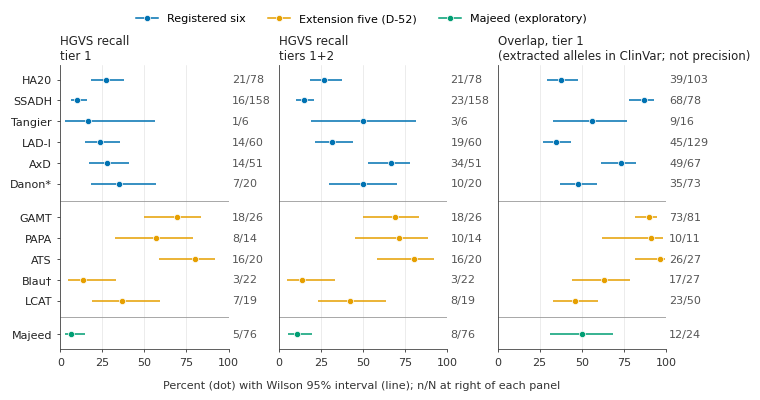

Reproduce this figure in Python. (Note: this script raises an exception after producing the figure.)
"""fig_o2_concordance: ClinVar concordance (O2) per disease, three measures.

All values copied from raw_materials/experimental_log.md:
registered six from section 2.1.6 (first table), extension five from section 2.2 (O2 table,
Blau with the D-53 fallback), Majeed from section 2.3 (O2 bullet). Intervals are the Wilson 95%
intervals printed in the log; the script only checks them against n/N, it does not redraw them
from a recomputation.
"""
import math
import os

import matplotlib

matplotlib.use("Agg")
import matplotlib.pyplot as plt
from matplotlib.lines import Line2D

# (label, group, [(pct, n, N, lo, hi) for tier1, tiers1+2, overlap])
ROWS = [
    ("HA20", "reg", [(26.9, 21, 78, 18.3, 37.7), (26.9, 21, 78, 18.3, 37.7), (37.9, 39, 103, 29.1, 47.5)]),
    ("SSADH", "reg", [(10.1, 16, 158, 6.3, 15.8), (14.6, 23, 158, 9.9, 20.9), (87.2, 68, 78, 78.0, 92.9)]),
    ("Tangier", "reg", [(16.7, 1, 6, 3.0, 56.4), (50.0, 3, 6, 18.8, 81.2), (56.2, 9, 16, 33.2, 76.9)]),
    ("LAD-I", "reg", [(23.3, 14, 60, 14.4, 35.4), (31.7, 19, 60, 21.3, 44.2), (34.9, 45, 129, 27.2, 43.4)]),
    ("AxD", "reg", [(27.5, 14, 51, 17.1, 40.9), (66.7, 34, 51, 53.0, 78.0), (73.1, 49, 67, 61.5, 82.3)]),
    ("Danon*", "reg", [(35.0, 7, 20, 18.1, 56.7), (50.0, 10, 20, 29.9, 70.1), (47.9, 35, 73, 36.9, 59.2)]),
    ("GAMT", "ext", [(69.2, 18, 26, 50.0, 83.5), (69.2, 18, 26, 50.0, 83.5), (90.1, 73, 81, 81.7, 94.9)]),
    ("PAPA", "ext", [(57.1, 8, 14, 32.6, 78.6), (71.4, 10, 14, 45.4, 88.3), (90.9, 10, 11, 62.3, 98.4)]),
    ("ATS", "ext", [(80.0, 16, 20, 58.4, 91.9), (80.0, 16, 20, 58.4, 91.9), (96.3, 26, 27, 81.7, 99.3)]),
    ("Blau†", "ext", [(13.6, 3, 22, 4.7, 33.3), (13.6, 3, 22, 4.7, 33.3), (63.0, 17, 27, 44.2, 78.5)]),
    ("LCAT", "ext", [(36.8, 7, 19, 19.1, 59.0), (42.1, 8, 19, 23.1, 63.7), (46.0, 23, 50, 33.0, 59.6)]),
    ("Majeed", "maj", [(6.6, 5, 76, 2.8, 14.5), (10.5, 8, 76, 5.4, 19.4), (50.0, 12, 24, 31.4, 68.6)]),
]

COLORS = {"reg": "#0072B2", "ext": "#E69F00", "maj": "#009E73"}
GROUP_LABELS = {
    "reg": "Registered six",
    "ext": "Extension five (D-52)",
    "maj": "Majeed (exploratory)",
}
FACETS = [
    "HGVS recall\ntier 1",
    "HGVS recall\ntiers 1+2",
    "Overlap, tier 1\n(extracted alleles in ClinVar; not precision)",
]


def wilson(k, n, z=1.959963984540054):
    p = k / n
    d = 1 + z * z / n
    c = (p + z * z / (2 * n)) / d
    h = z * math.sqrt(p * (1 - p) / n + z * z / (4 * n * n)) / d
    return 100 * (c - h), 100 * (c + h)


# Consistency check of the copied numbers (point estimate and Wilson bounds to 0.1 point).
for label, _, cells in ROWS:
    for pct, k, n, lo, hi in cells:
        assert abs(100 * k / n - pct) <= 0.051, (label, pct, k, n)
        wlo, whi = wilson(k, n)
        assert abs(wlo - lo) <= 0.051 and abs(whi - hi) <= 0.051, (label, k, n, wlo, whi, lo, hi)

# y positions: half-row gap between groups
ys, y, prev = [], 0.0, None
for _, g, _ in ROWS:
    if prev is not None and g != prev:
        y += 0.6
    ys.append(y)
    y += 1.0
    prev = g
seps = []
for i in range(1, len(ROWS)):
    if ROWS[i][1] != ROWS[i - 1][1]:
        seps.append((ys[i] + ys[i - 1]) / 2)

plt.rcParams.update({
    "font.family": "DejaVu Sans",
    "font.size": 8,
    "axes.titlesize": 8.5,
    "axes.labelsize": 8,
    "xtick.labelsize": 8,
    "ytick.labelsize": 8,
})

fig, axes = plt.subplots(1, 3, figsize=(7.0, 3.94), sharey=True)
fig.subplots_adjust(left=0.09, right=0.955, top=0.84, bottom=0.12, wspace=0.30)

for j, ax in enumerate(axes):
    for (label, g, cells), yy in zip(ROWS, ys):
        pct, k, n, lo, hi = cells[j]
        c = COLORS[g]
        ax.plot([lo, hi], [yy, yy], color=c, lw=1.1, solid_capstyle="butt", zorder=2)
        ax.plot(pct, yy, "o", ms=4.5, color=c, mec="white", mew=0.5, zorder=3)
        ax.annotate(f"{k}/{n}", xy=(1.02, yy), xycoords=("axes fraction", "data"),
                    ha="left", va="center", fontsize=8, color="#555555", annotation_clip=False)
    for s in seps:
        ax.axhline(s, color="#999999", lw=0.6, zorder=1)
    ax.set_xlim(0, 100)
    ax.set_xticks([0, 25, 50, 75, 100])
    ax.set_xticklabels(["0", "25", "50", "75", "100"])
    ax.grid(axis="x", color="#DDDDDD", lw=0.4, zorder=0)
    ax.set_axisbelow(True)
    for sp in ("top", "right"):
        ax.spines[sp].set_visible(False)
    for sp in ("left", "bottom"):
        ax.spines[sp].set_color("#444444")
        ax.spines[sp].set_linewidth(0.6)
    ax.tick_params(axis="both", colors="#333333", length=2.5, width=0.6)
    ax.set_title(FACETS[j], loc="left", color="#222222", pad=4)
    if j > 0:
        ax.tick_params(axis="y", left=False)

axes[0].set_yticks(ys)
axes[0].set_yticklabels([r[0] for r in ROWS])
for tick, (_, g, _) in zip(axes[0].get_yticklabels(), ROWS):
    tick.set_color("#222222")
axes[0].set_ylim(ys[-1] + 0.7, ys[0] - 0.7)

handles = [Line2D([0], [0], marker="o", color=COLORS[g], lw=1.1, ms=4.5, mec="white", mew=0.5,
                  label=GROUP_LABELS[g]) for g in ("reg", "ext", "maj")]
fig.legend(handles=handles, loc="upper center", ncol=3, frameon=False, fontsize=8,
           bbox_to_anchor=(0.52, 0.995), handlelength=2.0, columnspacing=2.0)
fig.text(0.52, 0.015, "Percent (dot) with Wilson 95% interval (line); n/N at right of each panel",
         ha="center", va="bottom", fontsize=8, color="#333333")

fig.savefig(os.environ["PO_OUT"], dpi=300, bbox_inches="tight", facecolor="white")
